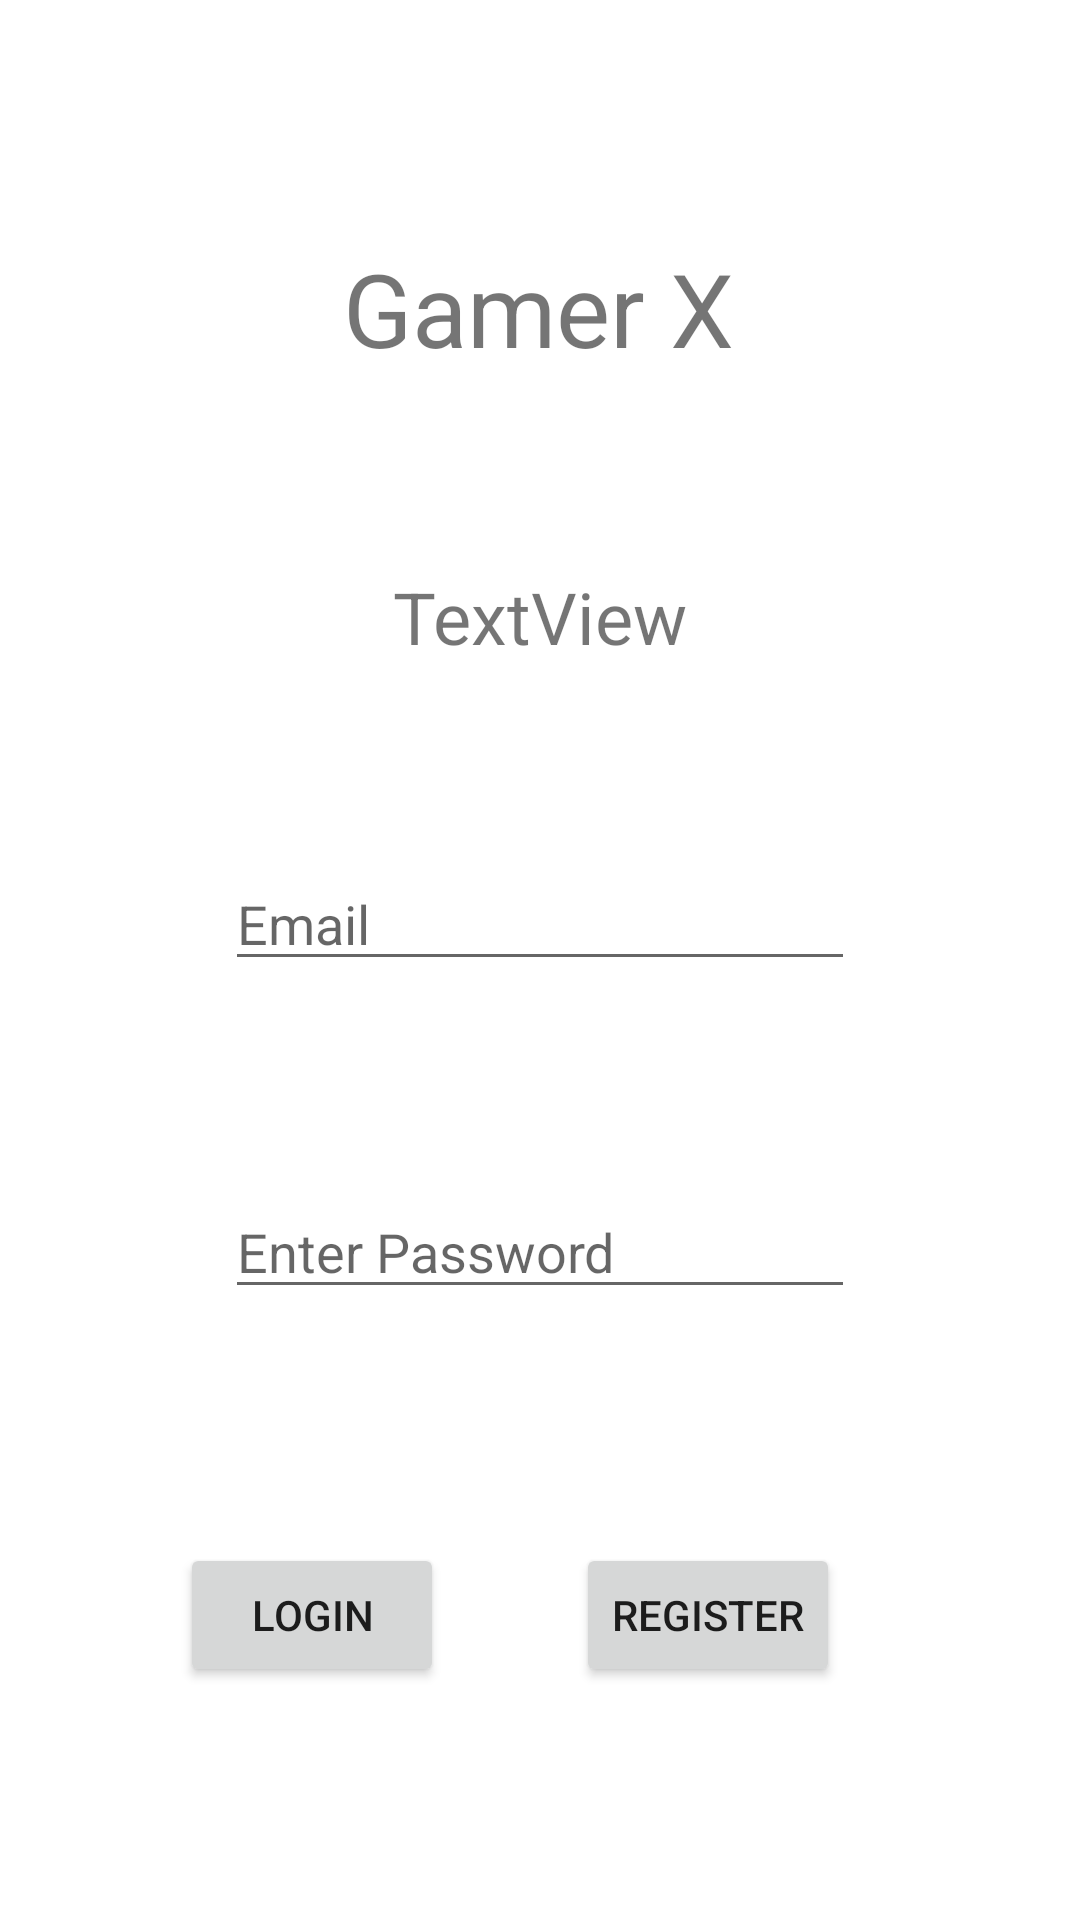

Android layout source for this screen:
<!-- AndroidManifest.xml: application theme Theme.GamerX -->
<!-- res/layout/activity_login2.xml -->
<?xml version="1.0" encoding="utf-8"?>
<androidx.constraintlayout.widget.ConstraintLayout xmlns:android="http://schemas.android.com/apk/res/android"
    xmlns:app="http://schemas.android.com/apk/res-auto"
    xmlns:tools="http://schemas.android.com/tools"
    android:layout_width="match_parent"
    android:layout_height="match_parent"
    tools:context="Login.LoginActivity">

    <TextView
        android:id="@+id/textView4"
        android:layout_width="wrap_content"
        android:layout_height="wrap_content"
        android:layout_marginTop="80dp"
        android:text="Gamer X"
        android:textSize="34sp"
        app:layout_constraintEnd_toEndOf="parent"
        app:layout_constraintHorizontal_bias="0.498"
        app:layout_constraintStart_toStartOf="parent"
        app:layout_constraintTop_toTopOf="parent" />

    <Button
        android:id="@+id/login_register_btn"
        android:layout_width="wrap_content"
        android:layout_height="wrap_content"
        android:layout_marginEnd="80dp"
        android:text="REGISTER"
        app:layout_constraintBaseline_toBaselineOf="@+id/login_login_btn"
        app:layout_constraintEnd_toEndOf="parent" />

    <Button
        android:id="@+id/login_login_btn"
        android:layout_width="wrap_content"
        android:layout_height="wrap_content"
        android:layout_marginEnd="44dp"
        android:text="LOGIN"
        app:layout_constraintBottom_toBottomOf="parent"
        app:layout_constraintEnd_toStartOf="@+id/login_register_btn"
        app:layout_constraintHorizontal_bias="1.0"
        app:layout_constraintStart_toStartOf="parent"
        app:layout_constraintTop_toBottomOf="@+id/login_pass" />

    <EditText
        android:id="@+id/login_email"
        android:layout_width="wrap_content"
        android:layout_height="wrap_content"
        android:layout_marginTop="64dp"
        android:ems="10"
        android:hint="Email"
        android:inputType="textPersonName"
        app:layout_constraintEnd_toEndOf="parent"
        app:layout_constraintStart_toStartOf="parent"
        app:layout_constraintTop_toBottomOf="@+id/textView7" />

    <TextView
        android:id="@+id/textView7"
        android:layout_width="wrap_content"
        android:layout_height="wrap_content"
        android:layout_marginTop="64dp"
        android:text="TextView"
        android:textSize="24sp"
        app:layout_constraintEnd_toEndOf="parent"
        app:layout_constraintStart_toStartOf="parent"
        app:layout_constraintTop_toBottomOf="@+id/textView4" />

    <ProgressBar
        android:id="@+id/login_pb"
        style="?android:attr/progressBarStyle"
        android:layout_width="93dp"
        android:layout_height="95dp"
        android:visibility="gone"
        app:layout_constraintBottom_toBottomOf="parent"
        app:layout_constraintEnd_toEndOf="parent"
        app:layout_constraintStart_toStartOf="parent"
        app:layout_constraintTop_toTopOf="parent" />

    <EditText
        android:id="@+id/login_pass"
        android:layout_width="wrap_content"
        android:layout_height="wrap_content"
        android:layout_marginTop="68dp"
        android:ems="10"
        android:inputType="textPersonName"
        android:hint="Enter Password"
        app:layout_constraintEnd_toEndOf="parent"
        app:layout_constraintStart_toStartOf="parent"
        app:layout_constraintTop_toBottomOf="@+id/login_email" />
</androidx.constraintlayout.widget.ConstraintLayout>
<!-- resources referenced by this layout -->
<resources>
  <style name="Theme.GamerX" parent="Theme.MaterialComponents.DayNight.DarkActionBar">
          
          <item name="colorPrimary">@color/purple_500</item>
          <item name="colorPrimaryVariant">@color/purple_700</item>
          <item name="colorOnPrimary">@color/white</item>
          
          <item name="colorSecondary">@color/teal_200</item>
          <item name="colorSecondaryVariant">@color/teal_700</item>
          <item name="colorOnSecondary">@color/black</item>
          
          <item name="android:statusBarColor" tools:targetApi="l">?attr/colorPrimaryVariant</item>
          
      </style>
  <!-- not gathered from this repository: default colours our renderer supplied (Android Studio template values) -->
  <color name="purple_500">#FF6200EE</color>
  <color name="purple_700">#FF3700B3</color>
  <color name="teal_200">#FF03DAC5</color>
  <color name="teal_700">#FF018786</color>
  <color name="black">#FF000000</color>
  <color name="white">#FFFFFFFF</color>
</resources>
